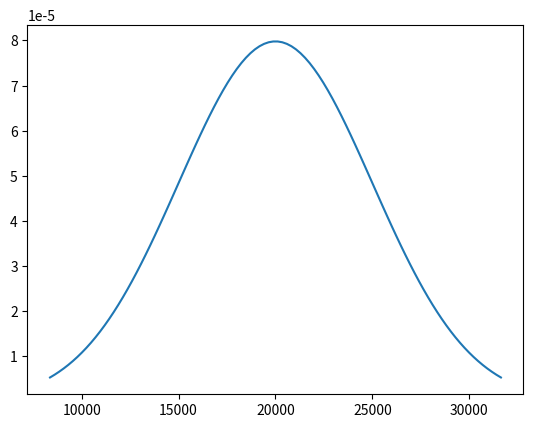

Generate this figure with matplotlib:
from scipy.stats import uniform
from scipy.stats import norm
from scipy.stats import expon
import numpy as np
import matplotlib.pyplot as plt

'''
scipy Statistical functions (scipy.stats) uniform() 
scipy Statistical functions (scipy.stats) uniform() u.pdf()  
'''
def uniformPdf(start,end,loc,scale):
    '''
    数据分析 常用代码 均匀概率面积
    start：统计区间下限
    end：统计区间上限
    loc: 均匀概率起始值
    scale：均匀概率范围
    返回：统计区间概率（面积）
    '''
    return uniform.pdf(loc,loc,scale)*(end-start)


ft_pdf=uniformPdf(128,136,120,20)
print('我们得到P={:.2f}'.format(ft_pdf))

'''
5 
scipy Statistical functions (scipy.stats) uniform() u.mean()
scipy Statistical functions (scipy.stats) uniform() u.var()
scipy Statistical functions (scipy.stats) uniform() u.std()
'''
ft_mean=uniform.mean(120,20)
ft_var=uniform.var(120,20)
ft_std=uniform.std(120,20)
print('飞行时间的数学期望是{:.0f}，方差是{:.2f}，标准差是{:.2f}'.format(ft_mean,ft_var,ft_std))

'''
scipy Statistical functions (scipy.stats) norm()
scipy Statistical functions (scipy.stats) norm() n.cdf()
'''
norm_cdf=norm.cdf(1)
print('累积概率P（z≤1.00）={:.4f}'.format(norm_cdf))

'''
数据分析 常用代码 正态分布区间概率
scipy Statistical functions (scipy.stats) norm() n.cdf()  
python str s.format() f  
'''
def norm_diffcdf(start,end,loc=0,scale=1):
    '''
    start:start z
    end: end z
    return P
    '''
    return norm.cdf(end,loc,scale)-norm.cdf(start,loc,scale)

norm_diff=norm_diffcdf(-0.5,1.25)
print('累积概率P（-0.5≤z≤1.25）={:.4f}'.format(norm_diff))

'''
scipy Statistical functions (scipy.stats) norm() n.sf()  
'''
norm_sf=norm.sf(1.58)
print('累积概率P（z≥1.58）={:.4f}'.format(norm_sf))

'''
scipy Statistical functions (scipy.stats) norm() n.ppf()  
'''
norm_descppf=norm.ppf(1-0.1)
print('累积概率P为0.9时，z={:.2f}'.format(norm_descppf))

'''
scipy Statistical functions (scipy.stats) norm() loc/scale
'''
scalenorm=norm_diffcdf(10,14,10,2)
print('累积概率P（10≤x≤14）={:.4f}'.format(scalenorm))

'''
python str s.format() %
'''
mileage=40000
tire_prop=norm.sf(mileage,36500,5000)
print('大约{:.1%}的轮胎行驶里程将超过{}英里'.format(tire_prop,mileage))

'''
scipy Statistical functions (scipy.stats) norm() loc/scale
scipy Statistical functions (scipy.stats) norm() n.ppf()
'''
tire_mileage=norm.ppf(q=0.1,loc=36500,scale=5000)
print('质量保证里程应为{:.0f}英里'.format(tire_mileage))

'''
数据分析 常用代码 二项概率的正态近似概率 
numpy Mathematical functions np.sqrt()
scipy Statistical functions (scipy.stats) norm() n.pdf()
'''
def binoApprNorm(x,n,p):
    '''
    x：需要计算的x值，想要的成功次数
    n：二项概率分布的抽取数量
    p：根据历史数据得到的数学期望
    返回：n次抽取中成功次数恰为x的概率
    '''
    mu=n*p
    sigma=np.sqrt(n*p*(1-p))
    return norm.pdf(x,mu,sigma)

ban = binoApprNorm(12,100,0.1)
print('抽取100张发票中恰有12张发票有错的概率={:.4f}'.format(ban))

'''
数据分析 常用代码 二项概率的正态近似概率 5
scipy Statistical functions (scipy.stats) norm() n.cdf()
'''
def binoApprNorm_cdf(x,n,p):
    '''
    x：需要计算的x值，想要的至少成功次数
    n：二项概率分布的抽取数量
    p：根据历史数据得到的数学期望
    返回：n次抽取中成功次数恰为x的概率
    '''
    mu=n*p
    sigma=np.sqrt(n*p*(1-p))
    return norm.cdf(x,mu,sigma)

banc = binoApprNorm_cdf(13,100,0.1)
print('抽取100张发票中至少有13张发票有错的概率={:.4f}'.format(banc))

'''
数据分析 常用代码 指数分布概率  
scipy Statistical functions (scipy.stats) expon()
scipy Statistical functions (scipy.stats) expon() loc/scale
scipy Statistical functions (scipy.stats) expon() e.cdf()
'''
def exponDiffProp(start,end,mu):
    '''
    start：需要计算的起始x变量
    end：需要计算的起始x变量
    mu：根据历史数据得到的数学期望
    返回：在start和endx变量之间的概率
    '''    
    return expon.cdf(end,scale=mu)-expon.cdf(start,scale=mu)

truckLoadProp=exponDiffProp(6,18,15)
print('一辆货车的装货时间在6-18分钟之间的概率={:.4f}'.format(truckLoadProp))

'''
5  
scipy Statistical functions (scipy.stats) expon() e.var()
scipy Statistical functions (scipy.stats) expon() e.mean()
scipy Statistical functions (scipy.stats) expon() e.std()
'''
truck_var=expon.var(scale=15)
truck_mean=expon.mean(scale=15)
truck_std=expon.std(scale=15)
print('指数分布的一个性质是，分布的均值和标准差相等')
print('一辆货车时间的均值是{:.0f}，其方差是{:.0f},标准差是{:.0f}'.format(truck_mean,truck_var,truck_std))

'''
问题1 5  
数据分析 常用代码 正态分布图  
数据分析 常用代码 经验法则
numpy Mathematical functions np.maximum()
scipy Statistical functions (scipy.stats) norm() n.ppf()
scipy Statistical functions (scipy.stats) norm() loc/scale
numpy Array creation routines np.linspace() num
scipy Statistical functions (scipy.stats) norm() n.pdf()
matplotlib axes a.plot()
'''
spe_max_de=30000
spe_min_de=10000
mu=20000
std=np.max([np.abs(spe_max_de-mu),np.abs(spe_min_de-mu)])/2

fig, ax = plt.subplots(1, 1)
x = np.linspace(norm.ppf(0.01,loc=mu,scale=std),
                norm.ppf(0.99,loc=mu,scale=std), 100)
ax.plot(x, norm.pdf(x,loc=mu,scale=std))
plt.show()
print('均值={:.0f},标准差={:.0f}'.format(mu,std))

'''
问题2 
scipy Statistical functions (scipy.stats) norm() n.sf()
'''
plan_list=[15000,18000,24000,28000]
for i in plan_list:
    prop=norm.sf(i,loc=mu,scale=std)
    print('订购数量为{:0}只的方案，库存缺货概率为{:.2%}'.format(i,prop))

'''
问题3
python dict d.items()
python str s.format() %
python str s.format() ,
'''
sales={'坏':10000,'可能':20000,'好':30000}
for i in plan_list:
    cost=i*16
    for k,v in sales.items():
        if i>v:
            norm_sales=v*24
            disc_sales=(i-v)*5
        else:
            norm_sales=i*24
            disc_sales=0
        profit=norm_sales+disc_sales-cost
        print('订购数量为{:0}只的方案，在最{:1}的情形下，预期利润是{:,}'.format(i,k,profit))            